Labelled photos from "real_data", an image-classification folder in segnimekonnen7/budget-buddy. The possible labels are: bacterial blight, brown spot, healthy, leaf blast.

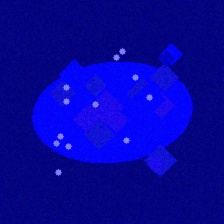
Label: leaf blast

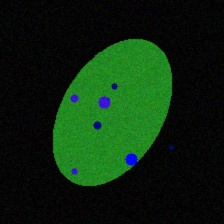
Label: leaf blast

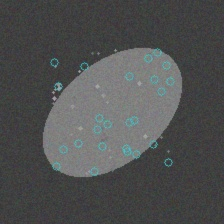
Label: brown spot

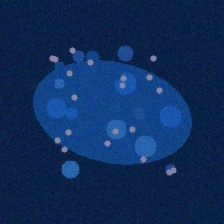
Label: bacterial blight

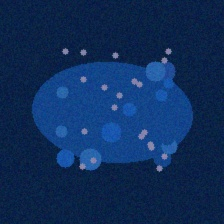
Label: bacterial blight

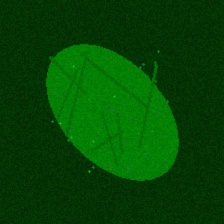
Label: healthy
